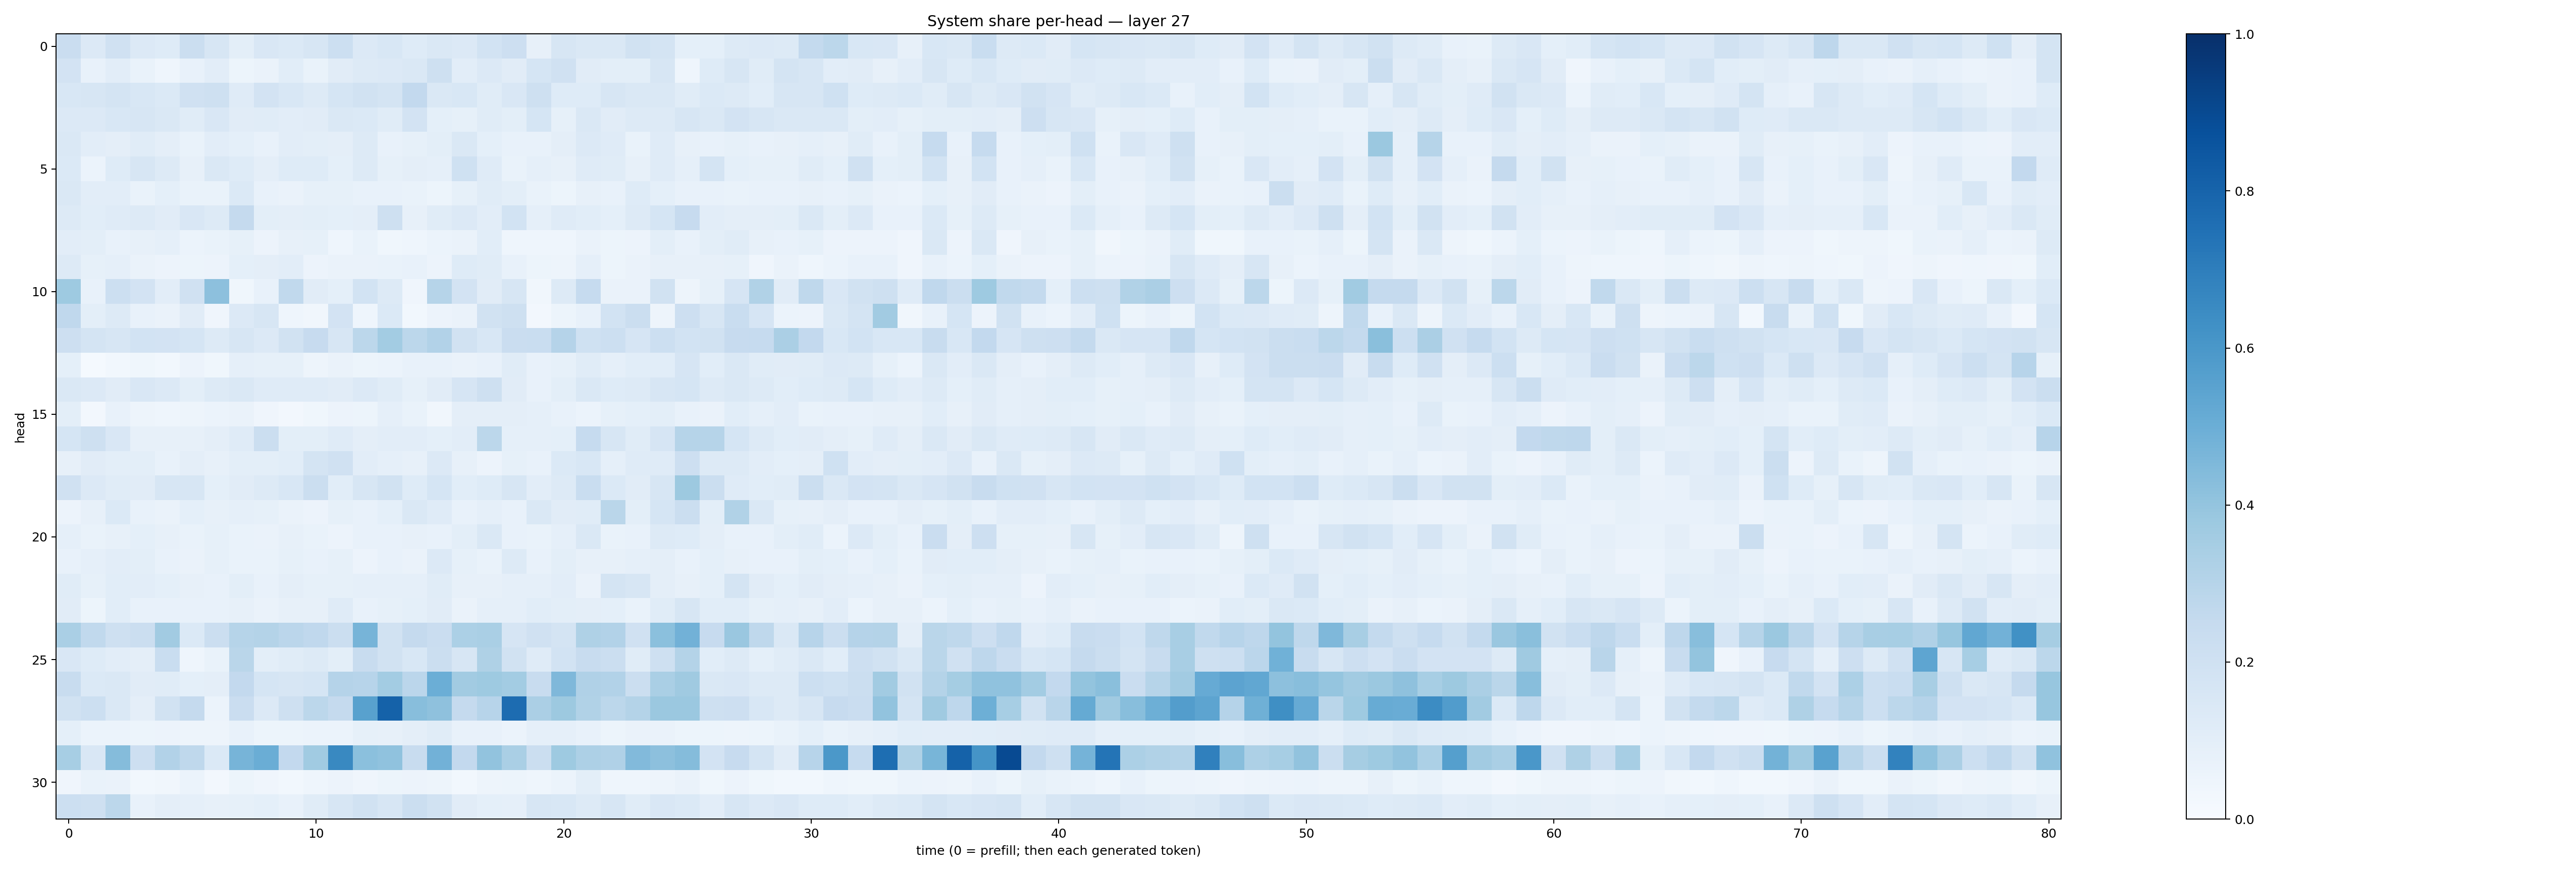

The file beside this chart, header and first rows:
0.22664757, 0.13651371, 0.19874378, 0.13619676, 0.12360172, 0.22222841, 0.1581333, 0.10028926, 0.15204069, 0.13711403, 0.15969595, 0.2153475, 0.13407835, 0.15325755, 0.12112604, 0.14412856, 0.13360691, 0.18470415, 0.21205476, 0.08137854, 0.16222738, 0.14360236, 0.14500648, 0.18913494
0.1828, 0.07132, 0.1028, 0.06697, 0.04389, 0.07734, 0.1053, 0.05396, 0.06487, 0.1063, 0.06917, 0.1103, 0.1322, 0.1362, 0.1409, 0.2087, 0.103, 0.1367, 0.1094, 0.1682, 0.1954, 0.1102, 0.1004, 0.09974
0.1548, 0.1567, 0.1786, 0.1531, 0.1372, 0.1989, 0.2101, 0.1193, 0.1826, 0.1553, 0.1293, 0.1705, 0.1927, 0.1733, 0.2592, 0.1443, 0.1562, 0.1139, 0.1516, 0.2109, 0.125, 0.1239, 0.1578, 0.1419
0.1354, 0.1346, 0.1535, 0.1582, 0.1414, 0.1159, 0.1509, 0.1106, 0.115, 0.1027, 0.1125, 0.1459, 0.1374, 0.114, 0.1802, 0.08986, 0.08478, 0.1151, 0.09942, 0.1691, 0.08208, 0.1481, 0.1121, 0.1271
0.1436, 0.1031, 0.09726, 0.1148, 0.09595, 0.06812, 0.1025, 0.09236, 0.07561, 0.1028, 0.1015, 0.09467, 0.1289, 0.0767, 0.08392, 0.09836, 0.1414, 0.09135, 0.07389, 0.07799, 0.096, 0.1364, 0.1174, 0.06912
0.137, 0.05882, 0.1242, 0.1569, 0.1286, 0.08182, 0.1453, 0.1229, 0.09683, 0.1244, 0.1228, 0.09322, 0.1328, 0.08562, 0.09431, 0.08601, 0.2031, 0.1173, 0.07004, 0.08827, 0.07936, 0.1208, 0.1145, 0.07866
0.1439, 0.1037, 0.1036, 0.06964, 0.09119, 0.0667, 0.06848, 0.1384, 0.07207, 0.0634, 0.08493, 0.08424, 0.07552, 0.0711, 0.06801, 0.05366, 0.08583, 0.1136, 0.09809, 0.06655, 0.05298, 0.07922, 0.07328, 0.1211
0.1278, 0.1091, 0.1176, 0.1256, 0.1124, 0.1501, 0.1311, 0.2536, 0.09889, 0.09514, 0.09921, 0.09068, 0.09489, 0.2064, 0.08139, 0.1148, 0.1351, 0.1043, 0.1844, 0.08645, 0.1197, 0.1087, 0.09093, 0.1296
0.1031, 0.1012, 0.07188, 0.07972, 0.08872, 0.06171, 0.06715, 0.08512, 0.05808, 0.07934, 0.08554, 0.04606, 0.06752, 0.03888, 0.04494, 0.06081, 0.06561, 0.1061, 0.04421, 0.04366, 0.0438, 0.06477, 0.05438, 0.0574
0.1295, 0.08573, 0.08636, 0.06404, 0.05771, 0.05253, 0.05499, 0.0903, 0.09655, 0.1016, 0.0585, 0.0656, 0.06563, 0.06645, 0.07676, 0.05854, 0.1234, 0.1159, 0.07407, 0.0535, 0.05078, 0.08643, 0.05443, 0.06502
0.3725, 0.07106, 0.2172, 0.1824, 0.1041, 0.1969, 0.4149, 0.0376, 0.07336, 0.2653, 0.1131, 0.09351, 0.1849, 0.1323, 0.04254, 0.2981, 0.1829, 0.1117, 0.1636, 0.03286, 0.1321, 0.2464, 0.06449, 0.06462
0.2676, 0.09876, 0.1255, 0.07035, 0.06568, 0.1105, 0.04049, 0.1365, 0.1631, 0.04399, 0.03211, 0.1816, 0.04352, 0.1403, 0.02881, 0.05799, 0.06313, 0.1877, 0.2064, 0.02465, 0.05212, 0.07585, 0.1844, 0.2247
0.2132, 0.1726, 0.1588, 0.1865, 0.1834, 0.1702, 0.1275, 0.1631, 0.1344, 0.1931, 0.2457, 0.1582, 0.2791, 0.3566, 0.2798, 0.3088, 0.1939, 0.156, 0.2285, 0.2311, 0.3037, 0.2022, 0.2161, 0.1661
0.09204, 0.01417, 0.02924, 0.03736, 0.02796, 0.05842, 0.03895, 0.08828, 0.08243, 0.08342, 0.04936, 0.06588, 0.05292, 0.06168, 0.07255, 0.07065, 0.06509, 0.07398, 0.1146, 0.07445, 0.08512, 0.1151, 0.08923, 0.1093
0.1479, 0.1328, 0.1125, 0.15, 0.136, 0.101, 0.1283, 0.1414, 0.1184, 0.1191, 0.119, 0.1096, 0.1339, 0.1161, 0.08579, 0.113, 0.1666, 0.2066, 0.1106, 0.07552, 0.09831, 0.1458, 0.1222, 0.1274
0.09776, 0.02442, 0.07109, 0.04787, 0.04412, 0.04724, 0.05921, 0.06564, 0.04184, 0.02647, 0.03682, 0.05761, 0.05165, 0.08611, 0.07009, 0.03393, 0.09412, 0.09604, 0.09384, 0.08924, 0.07328, 0.06179, 0.08579, 0.09161
0.1717, 0.2044, 0.1516, 0.08056, 0.07938, 0.07883, 0.09416, 0.1201, 0.2202, 0.09827, 0.09918, 0.1193, 0.09407, 0.1017, 0.1023, 0.09371, 0.1038, 0.2779, 0.08733, 0.0876, 0.09032, 0.2465, 0.1598, 0.1133
0.08095, 0.1132, 0.09773, 0.1012, 0.07585, 0.09516, 0.08052, 0.09921, 0.1009, 0.1059, 0.1774, 0.1959, 0.1026, 0.08845, 0.08115, 0.136, 0.08097, 0.05678, 0.08227, 0.07802, 0.1371, 0.1537, 0.08857, 0.1178
0.1973, 0.135, 0.1134, 0.1104, 0.1632, 0.1617, 0.09314, 0.1132, 0.129, 0.1547, 0.2207, 0.1075, 0.164, 0.1902, 0.1228, 0.1688, 0.1077, 0.1228, 0.1575, 0.1043, 0.1275, 0.2329, 0.1388, 0.1099
0.056, 0.07846, 0.138, 0.07599, 0.06636, 0.0908, 0.07999, 0.08737, 0.08371, 0.06421, 0.05676, 0.08367, 0.07276, 0.09308, 0.1415, 0.1184, 0.07422, 0.08773, 0.07079, 0.147, 0.1111, 0.1163, 0.288, 0.1003
0.08818, 0.06855, 0.08026, 0.09311, 0.07817, 0.06993, 0.08582, 0.06889, 0.06398, 0.08135, 0.06707, 0.05689, 0.07756, 0.07416, 0.08049, 0.07736, 0.1, 0.1422, 0.07078, 0.06686, 0.08884, 0.1441, 0.06953, 0.07059
0.07122, 0.08937, 0.1045, 0.09974, 0.07626, 0.06504, 0.08488, 0.06685, 0.06935, 0.08264, 0.07591, 0.08412, 0.05856, 0.07107, 0.06589, 0.1352, 0.08324, 0.06811, 0.1287, 0.07474, 0.1003, 0.08175, 0.07911, 0.08926
0.1166, 0.08455, 0.1079, 0.1052, 0.09077, 0.07883, 0.07762, 0.09856, 0.07438, 0.0938, 0.08517, 0.08445, 0.0891, 0.08936, 0.08825, 0.1156, 0.07976, 0.0799, 0.08859, 0.08654, 0.1042, 0.06448, 0.1748, 0.1603
0.112, 0.05445, 0.1084, 0.07423, 0.0774, 0.07151, 0.07243, 0.07893, 0.06511, 0.08048, 0.08006, 0.1178, 0.07459, 0.08331, 0.09256, 0.112, 0.06485, 0.08937, 0.08904, 0.1062, 0.09823, 0.0961, 0.09129, 0.06948
0.3395, 0.2653, 0.2052, 0.2241, 0.3624, 0.1405, 0.2196, 0.2983, 0.305, 0.2815, 0.2668, 0.2224, 0.4703, 0.1922, 0.2521, 0.2303, 0.3318, 0.3398, 0.1676, 0.1956, 0.175, 0.3225, 0.312, 0.1961
0.1507, 0.1248, 0.1047, 0.09747, 0.2323, 0.04307, 0.06964, 0.288, 0.0993, 0.1148, 0.1251, 0.1003, 0.2407, 0.1889, 0.1528, 0.2264, 0.1626, 0.3221, 0.1885, 0.1203, 0.1872, 0.2368, 0.2189, 0.1157
0.2363, 0.1404, 0.145, 0.1113, 0.1157, 0.09278, 0.09628, 0.2595, 0.1692, 0.1615, 0.1696, 0.3033, 0.2943, 0.358, 0.2825, 0.499, 0.3619, 0.3745, 0.3563, 0.2369, 0.4508, 0.3181, 0.3118, 0.2214
0.1899, 0.2152, 0.142, 0.09746, 0.1939, 0.2534, 0.05974, 0.2291, 0.1348, 0.208, 0.2798, 0.251, 0.5561, 0.8055, 0.4269, 0.4118, 0.2523, 0.2946, 0.7695, 0.3321, 0.3763, 0.313, 0.2812, 0.3063
0.09066, 0.06131, 0.06062, 0.05163, 0.05568, 0.0507, 0.04801, 0.07465, 0.05436, 0.05088, 0.06203, 0.06059, 0.08488, 0.07922, 0.09556, 0.115, 0.07801, 0.07113, 0.05952, 0.08783, 0.08896, 0.07273, 0.05306, 0.06294
0.3463, 0.1497, 0.4349, 0.2136, 0.3092, 0.271, 0.139, 0.4723, 0.5034, 0.2602, 0.3633, 0.6575, 0.4186, 0.4081, 0.2367, 0.4825, 0.2601, 0.4035, 0.337, 0.2207, 0.3723, 0.3256, 0.3171, 0.4449
0.04132, 0.06907, 0.06341, 0.02897, 0.03265, 0.06039, 0.02593, 0.05111, 0.04183, 0.02954, 0.04585, 0.05498, 0.04053, 0.05119, 0.05504, 0.04934, 0.02864, 0.04996, 0.05397, 0.044, 0.06164, 0.1005, 0.04443, 0.04654
0.2177, 0.2057, 0.2798, 0.07286, 0.09505, 0.08746, 0.08161, 0.08591, 0.09134, 0.07211, 0.1153, 0.1638, 0.1909, 0.1585, 0.2206, 0.1907, 0.1106, 0.09237, 0.0897, 0.1637, 0.1545, 0.13, 0.16, 0.1148
